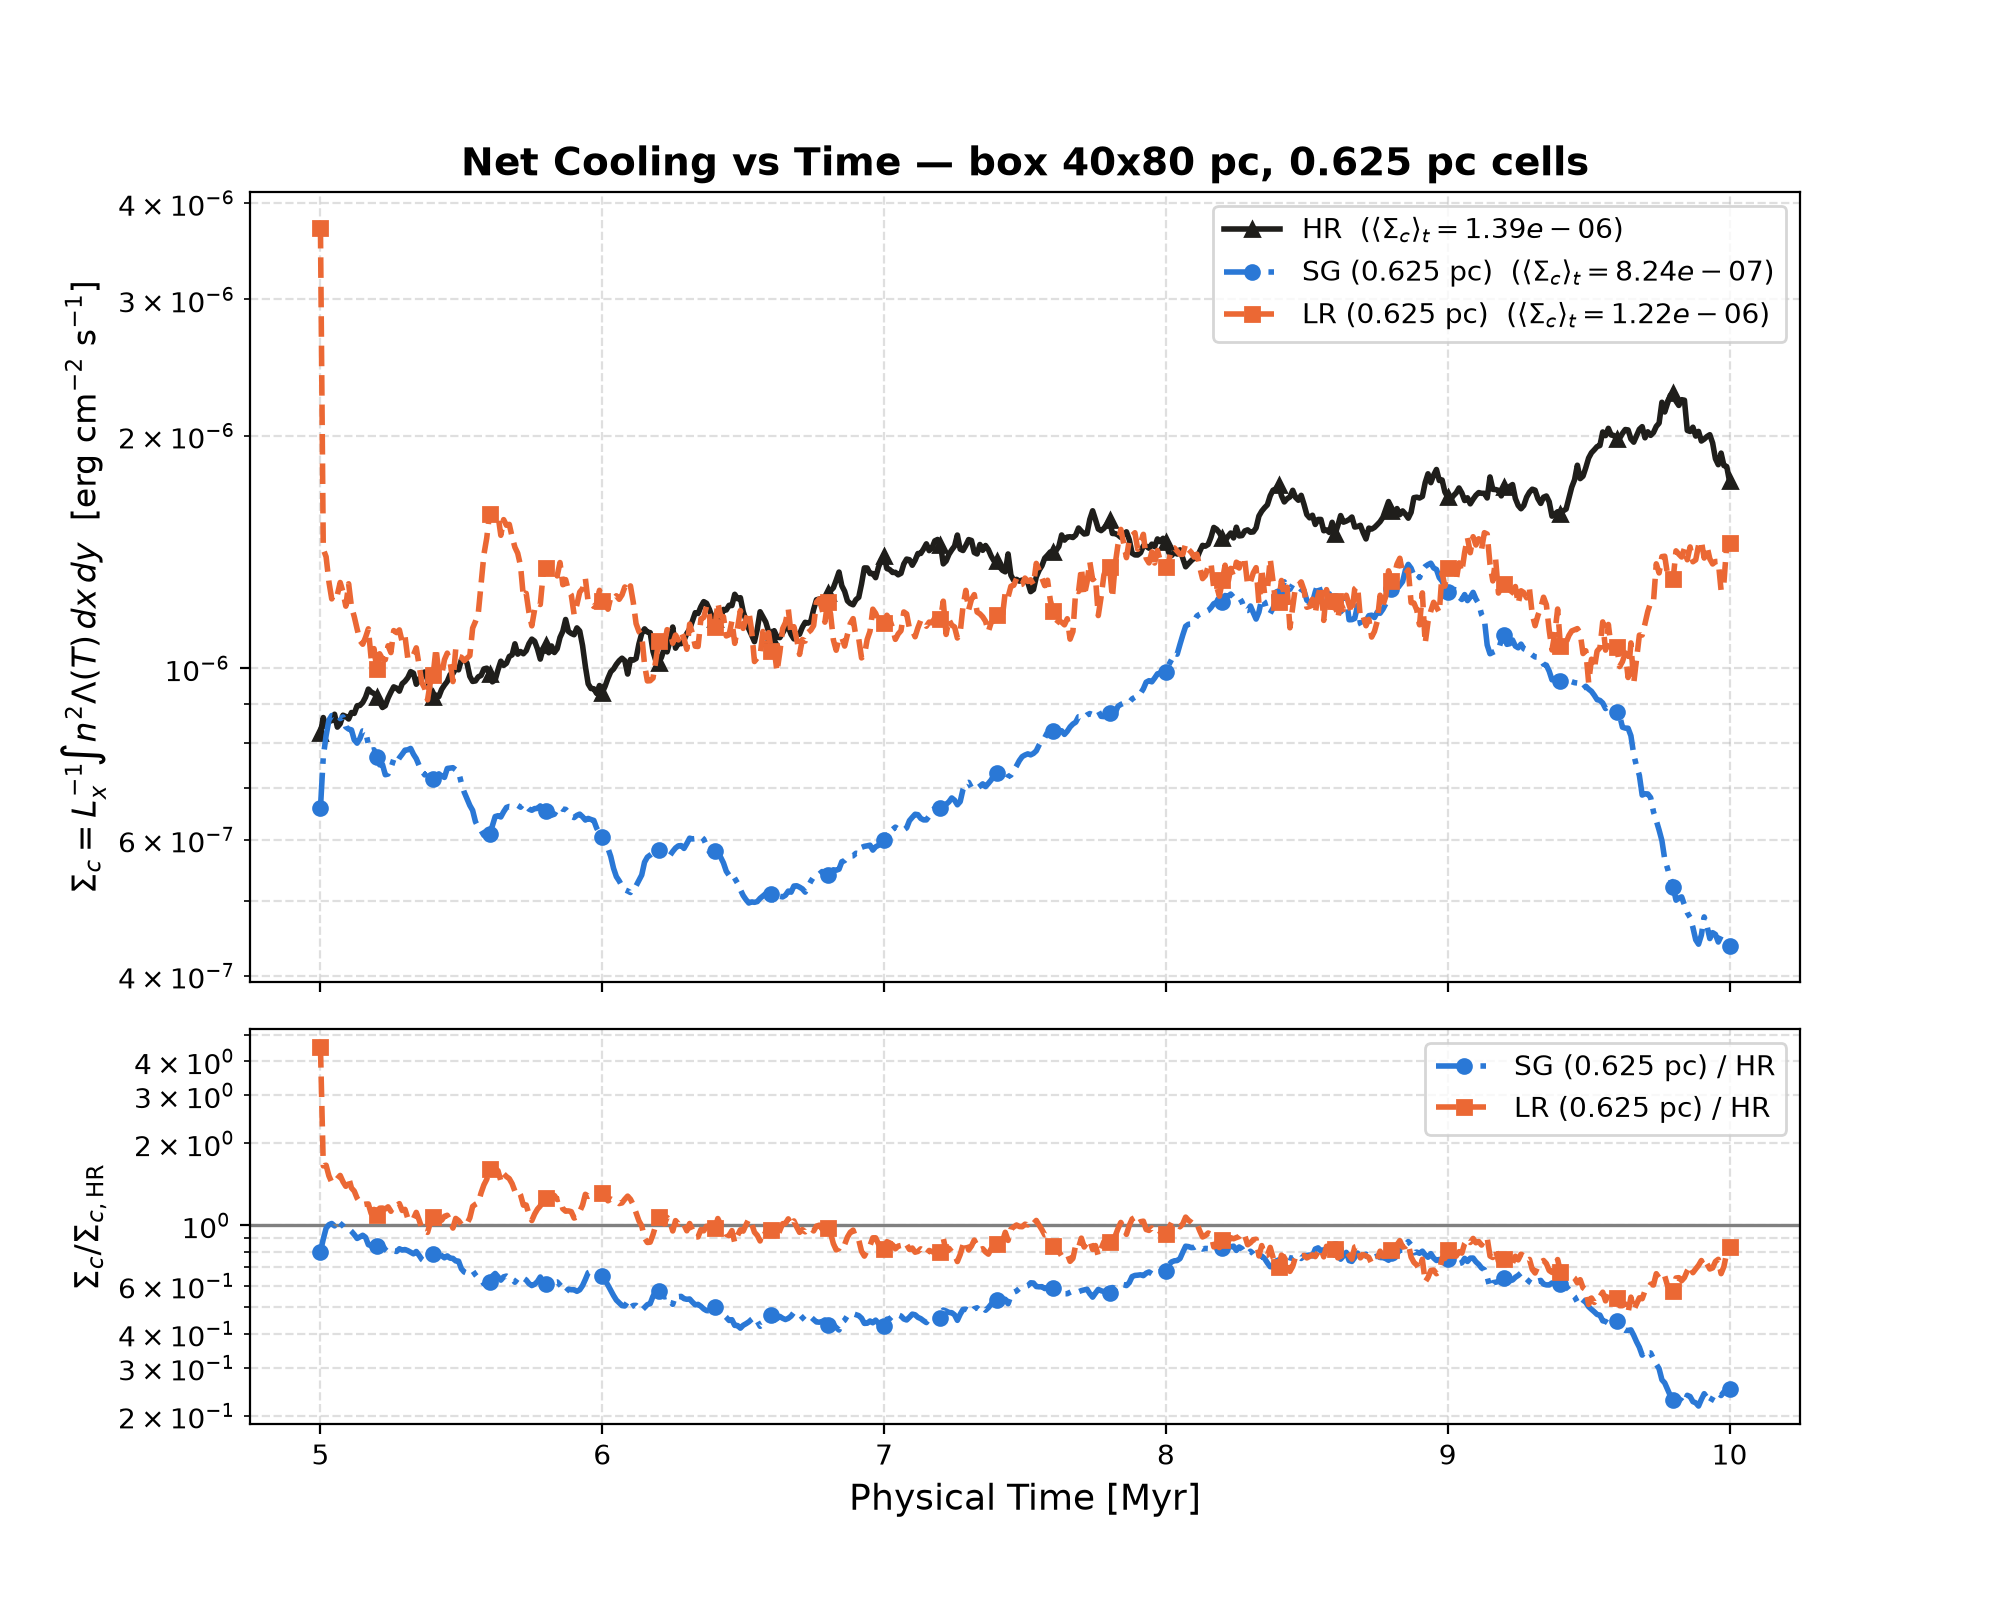

Values plotted in this chart, from the file beside it:
t_myr, sigma_c_hr, sigma_c_sg, sigma_c_lr
5.0, 8.239624309218508e-07, 6.589293434521219e-07, 3.7120944013251792e-06
5.01, 8.632439533289042e-07, 7.679920053393316e-07, 1.4251143372310515e-06
5.02, 8.393686585899292e-07, 8.17974003966094e-07, 1.3936833753092236e-06
5.03, 8.527883691356441e-07, 8.565106661258526e-07, 1.2937770216750065e-06
5.04, 8.55535375520889e-07, 8.683876848727441e-07, 1.2292338292776873e-06
5.05, 8.717837841318915e-07, 8.671023944234684e-07, 1.2521118189877433e-06
5.06, 8.389511292326319e-07, 8.708451811124874e-07, 1.2444064329550876e-06
5.07, 8.47483524548661e-07, 8.606423809172471e-07, 1.2907791702296048e-06
5.08, 8.693309379429772e-07, 8.648045575602393e-07, 1.2548126530722905e-06
5.09, 8.659640080449693e-07, 8.393724767640601e-07, 1.202838183680653e-06
5.1, 8.59570485695062e-07, 8.341221823598293e-07, 1.285953157635731e-06
5.11, 8.762917936782324e-07, 8.32054277663489e-07, 1.2005983991765733e-06
5.12, 8.74002582920991e-07, 8.074325092529974e-07, 1.165757297689374e-06
5.13, 8.941461840758868e-07, 7.998274205520408e-07, 1.1241167292624965e-06
5.14, 8.949755507328486e-07, 8.108976941142864e-07, 1.08565994887974e-06
5.15, 9.027468392977944e-07, 8.295882374709222e-07, 1.0739368379960789e-06
5.16, 9.17149064638794e-07, 8.282540622212321e-07, 1.0960881754809044e-06
5.17, 9.395752346460919e-07, 7.971047686830565e-07, 1.1244565847103007e-06
5.18, 9.314014698039675e-07, 7.828341560497437e-07, 1.027729060650544e-06
5.19, 9.272744080433015e-07, 7.841961077216766e-07, 1.0600456782762042e-06
5.2, 9.178941195645816e-07, 7.682686536538368e-07, 9.979059348517716e-07
5.21, 9.036777063543045e-07, 7.497681724378466e-07, 1.0438175132535968e-06
5.22, 8.894289595421712e-07, 7.50747151460786e-07, 1.0282745728770641e-06
5.23, 8.941716064891253e-07, 7.280511488995571e-07, 1.0254586612912572e-06
5.24, 9.14957833832636e-07, 7.295399782376306e-07, 1.0690033983106545e-06
5.25, 9.311331254566333e-07, 7.42976116701988e-07, 1.0475833060709758e-06
5.26, 9.458646333732681e-07, 7.620991638052729e-07, 1.1185343148208858e-06
5.27, 9.422795781296039e-07, 7.548246237299657e-07, 1.1118242191048014e-06
5.28, 9.339116805465768e-07, 7.655583730013692e-07, 1.1208267819129058e-06
5.29, 9.547538610035152e-07, 7.740072873841386e-07, 1.0817286810462193e-06
5.3, 9.617819304035734e-07, 7.833484994011264e-07, 1.0996995788080006e-06
5.31, 9.721267956262956e-07, 7.842114382857859e-07, 1.029226445907472e-06
5.32, 9.897356524744058e-07, 7.874024686151256e-07, 1.0289170789638425e-06
5.33, 9.852761504860135e-07, 7.738646578853789e-07, 1.040406296549729e-06
5.34, 9.532036437069705e-07, 7.636761945158726e-07, 1.062480129634304e-06
5.35, 9.646883499879623e-07, 7.484218762897257e-07, 1.0091464437553027e-06
5.36, 9.843443503514649e-07, 7.368256991708177e-07, 9.574446805459854e-07
5.37, 9.886905723455448e-07, 7.276713232044809e-07, 9.415223901226162e-07
5.38, 9.665278767797371e-07, 7.345848223643713e-07, 9.098663134194154e-07
5.39, 9.366859486372472e-07, 7.328880577803664e-07, 9.590538959438319e-07
5.4, 9.180496681169357e-07, 7.181208146511861e-07, 9.809120371716025e-07
5.41, 9.22782841654663e-07, 7.222536809587204e-07, 1.0618311705721048e-06
5.42, 9.187180785404566e-07, 7.299908805066959e-07, 9.839129471406012e-07
5.43, 9.387711141534138e-07, 7.255201277579078e-07, 9.791284754940895e-07
5.44, 9.509988042987103e-07, 7.222270252778236e-07, 1.0256039957835355e-06
5.45, 9.613745597328387e-07, 7.417259074916238e-07, 1.0458335583539246e-06
5.46, 9.810002506412373e-07, 7.427068202233422e-07, 1.0196033878740131e-06
5.47, 9.839612839939473e-07, 7.434459841489958e-07, 9.60799035880998e-07
5.48, 9.98828036629847e-07, 7.387621089550843e-07, 1.0579870313656626e-06
5.49, 9.950379032672801e-07, 7.347076892348656e-07, 1.0353632007094341e-06
5.5, 1.0253570888835622e-06, 7.101153786124605e-07, 1.0330002470308854e-06
5.51, 1.026252985012756e-06, 6.913280213898799e-07, 1.0226553622485076e-06
5.52, 1.0151945244061212e-06, 6.775266539184323e-07, 1.0301878019106085e-06
5.53, 9.759882075470397e-07, 6.644916043487021e-07, 1.0382048011838377e-06
5.54, 9.61354685312813e-07, 6.546538842414838e-07, 1.1267766370059161e-06
5.55, 9.627559704438311e-07, 6.331014342834235e-07, 1.1491326894722906e-06
5.56, 9.746233559325615e-07, 6.222667445595984e-07, 1.1775770803232939e-06
5.57, 9.78582010139389e-07, 6.163373681304139e-07, 1.2861951194783865e-06
5.58, 9.977763560003155e-07, 6.078299906466243e-07, 1.4029565733760933e-06
5.59, 1.0000326567775276e-06, 6.063900845790719e-07, 1.473273345069175e-06
... 441 more rows
